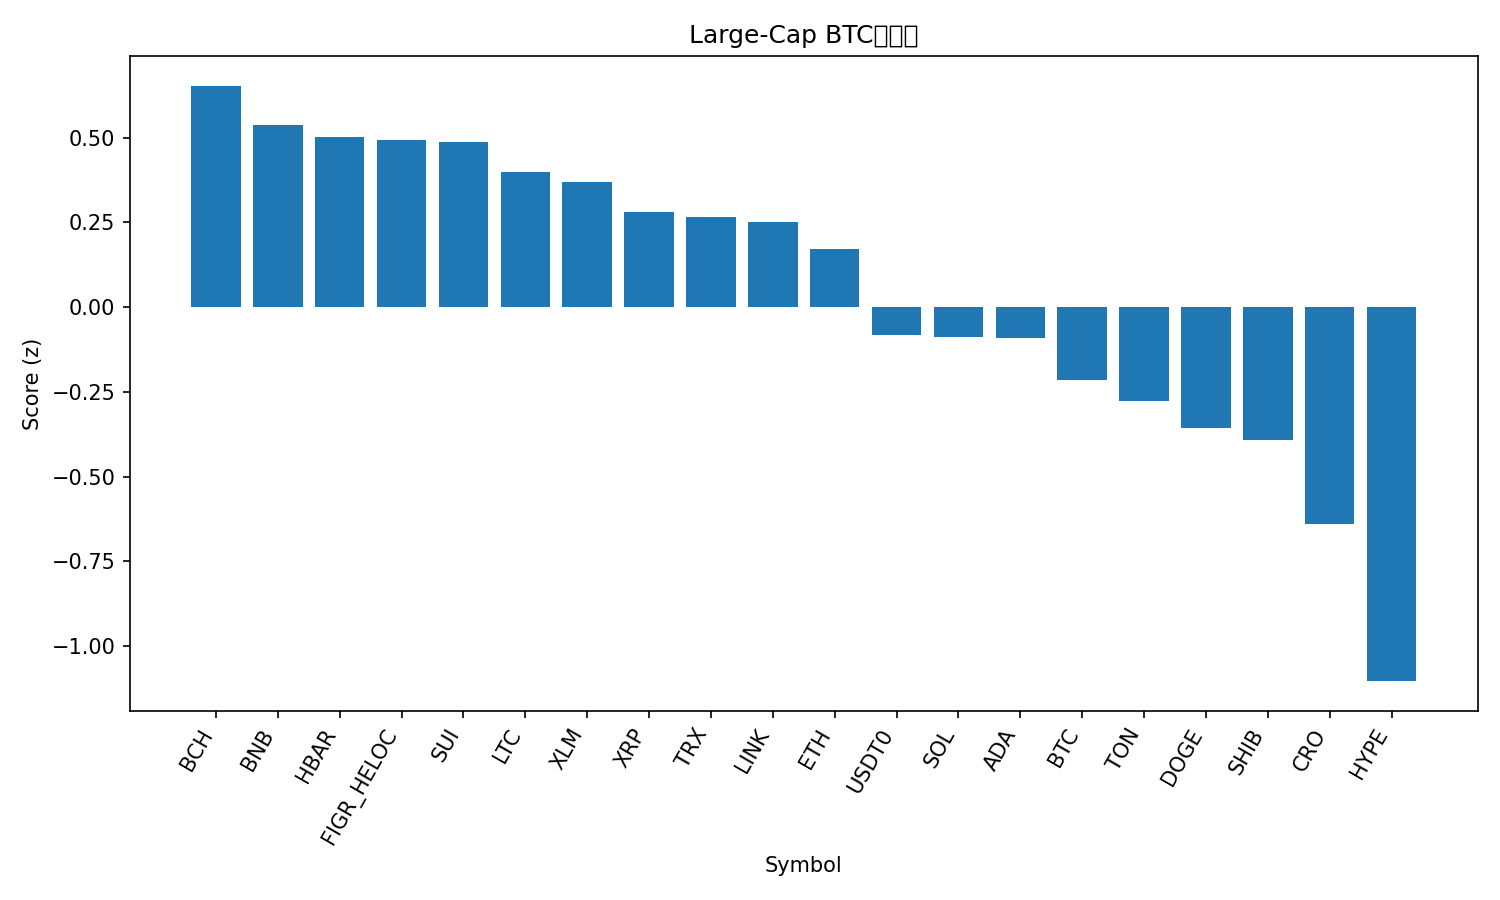

The table this chart was drawn from, first rows:
rank, name, symbol, price_btc, price_usd, pct_1h_btc, pct_24h_btc, pct_7d_btc, market_cap_rank, market_cap_usd, volume_usd, score
1, Bitcoin Cash, BCH, 0.004982, 544.7, 0.4634, 0.5496, -4.232, 22, 10840444913, 187590197, 0.6529
2, BNB, BNB, 0.008874, 970.2, -0.02412, 3.191, 3.023, 5, 135207478538, 2113413994, 0.5384
3, Hedera, HBAR, 1.95e-06, 0.2134, 0.0998, 3.022, -6.627, 25, 9047823670, 179539350, 0.5007
4, Figure Heloc, FIGR_HELOC, 9.38e-06, 1.025, 0.0338, 1.997, 8.815, 17, 12997816843, 45418644, 0.4917
5, Sui, SUI, 2.925e-05, 3.2, 0.2431, 1.893, -7.312, 21, 11410282384, 1022156811, 0.4858
6, Litecoin, LTC, 0.0009502, 103.9, 0.1251, 2.168, -4.262, 28, 7928961741, 341332302, 0.3975
7, Stellar, XLM, 3.29e-06, 0.3602, 0.05872, 2.371, -2.214, 20, 11494144762, 204472915, 0.3681
8, XRP, XRP, 2.542e-05, 2.78, 0.1279, 1.348, -1.528, 4, 166298301695, 6054729333, 0.2804
9, TRON, TRX, 3.08e-06, 0.3366, 0.1265, 0.9342, 2.697, 10, 31850469785, 618453322, 0.2654
10, Chainlink, LINK, 0.0001916, 20.94, -0.1385, 3.707, -4.982, 14, 14193143643, 688892259, 0.2502
11, Ethereum, ETH, 0.03651, 3991, -0.01048, 2.199, -5.392, 2, 481824833849, 33074744452, 0.1702
12, USDT0, USDT0, 9.15e-06, 1.0, 0.01114, 0.09263, 6.063, 30, 7127468356, 446483147, -0.08216
13, Solana, SOL, 0.00184, 201.1, -0.2413, 3.61, -10.57, 6, 109273281079, 8743146857, -0.08681
14, Cardano, ADA, 7.14e-06, 0.7811, 0.007593, 1.413, -7.647, 11, 28522920075, 1259550026, -0.09188
15, Bitcoin, BTC, 1.0, 109314, 0.0, 0.0, 0.0, 1, 2178293874766, 43188199982, -0.2158
16, Toncoin, TON, 2.489e-05, 2.72, -0.195, 2.176, -6.726, 32, 6924981829, 99977545, -0.2757
17, Dogecoin, DOGE, 2.1e-06, 0.2297, -0.2326, 2.253, -8.043, 8, 34668752111, 2414316372, -0.3556
18, Shiba Inu, SHIB, 1.08038e-10, 1.181e-05, -0.2259, 1.594, -3.206, 31, 6957022432, 148398301, -0.3933
19, Cronos, CRO, 1.72e-06, 0.1877, 0.3052, -2.505, -14.35, 34, 6519257388, 49550808, -0.6399
20, Hyperliquid, HYPE, 0.0003988, 43.6, -0.7016, 3.857, -17.84, 19, 11770316077, 789520160, -1.103
21, Avalanche, AVAX, 0.0002601, 28.43, -0.5478, 1.509, -11.01, 18, 12007360839, 1388456329, -1.217
